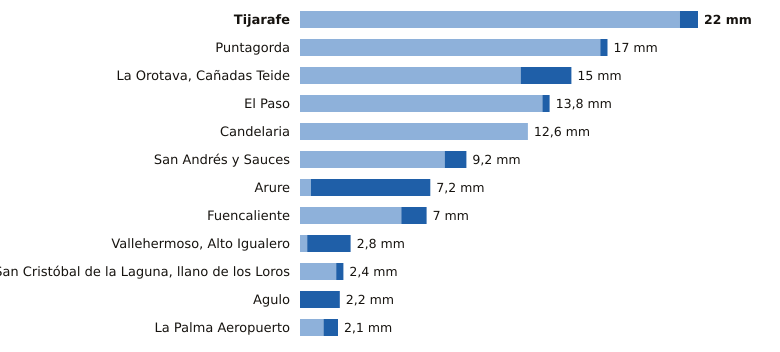

Source data for this figure (header and first rows):
estacion, provincia, indicativo, mm_6_dias_anteriores, mm_hoy, mm_7_dias, horas_de_hoy
Tijarafe, Santa Cruz de Tenerife, C117Z, 21.0, 1.0, 22.0, 7
Puntagorda, Santa Cruz de Tenerife, C117A, 16.6, 0.4, 17.0, 8
La Orotava, Cañadas Teide, Santa Cruz de Tenerife, C406G, 12.2, 2.8, 15.0, 7
El Paso, Santa Cruz de Tenerife, C126A, 13.4, 0.4, 13.8, 7
Candelaria, Santa Cruz de Tenerife, C438N, 12.6, 0.0, 12.6, 7
San Andrés y Sauces, Santa Cruz de Tenerife, C148F, 8.0, 1.2, 9.2, 7
Arure, Santa Cruz de Tenerife, C316I, 0.6, 6.6, 7.2, 4
Fuencaliente, Santa Cruz de Tenerife, C129V, 5.6, 1.4, 7.0, 7
Vallehermoso, Alto Igualero, Santa Cruz de Tenerife, C314Z, 0.4, 2.4, 2.8, 8
San Cristóbal de la Laguna, llano de los…, Santa Cruz de Tenerife, C446G, 2.0, 0.4, 2.4, 8
Agulo, Santa Cruz de Tenerife, C317B, 0.0, 2.2, 2.2, 8
La Palma Aeropuerto, Santa Cruz de Tenerife, C139E, 1.3, 0.8, 2.1, 7
